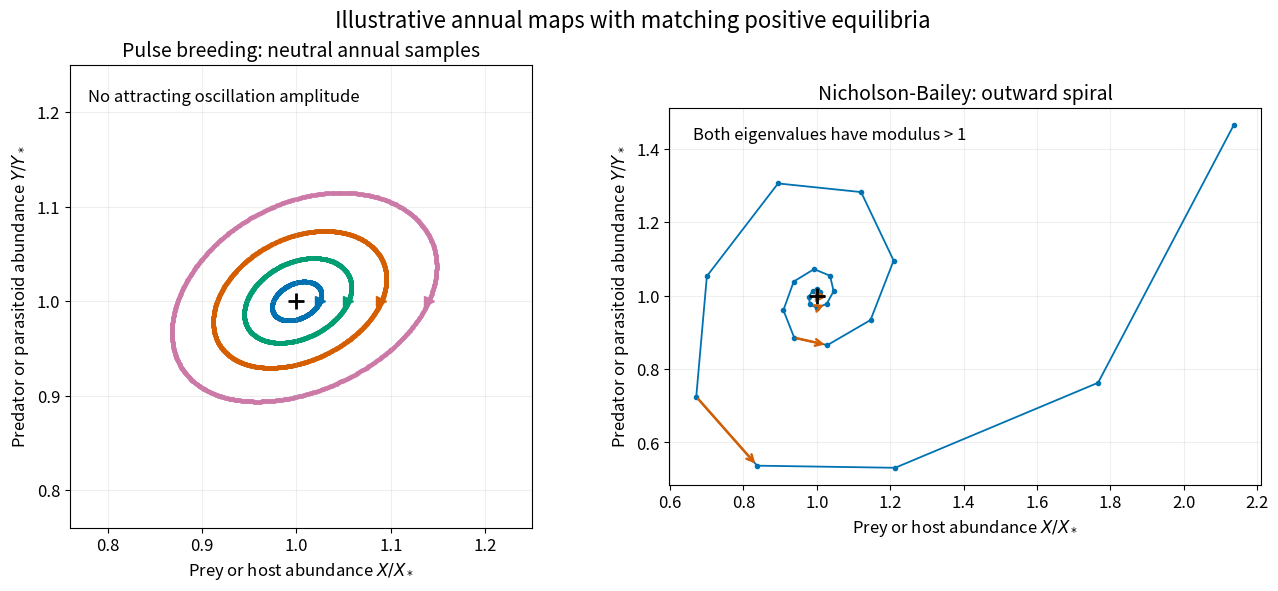

Source code (Python): (Note: this script raises an exception after producing the figure.)
"""Illustrate two annual population maps; write the PNG into the current directory."""

from pathlib import Path

import matplotlib

matplotlib.use("Agg")
import matplotlib.pyplot as plt
import numpy as np


def seasonal_step(x, y, r, survival, attack, birth):
    next_x = r * x * np.exp(-attack * y)
    return next_x, survival * y * (1 + birth * next_x)


def nicholson_bailey_step(x, y, r, attack, conversion):
    surviving_fraction = np.exp(-attack * y)
    return r * x * surviving_fraction, conversion * x * (1 - surviving_fraction)


def trajectory(step, initial, steps):
    points = [initial]
    for _ in range(steps):
        points.append(step(*points[-1]))
    return np.asarray(points)


def main():
    r, survival, attack, birth = np.exp(0.8), 0.5, 0.02, 0.01
    x_star = (1 - survival) / (survival * birth)
    y_star = np.log(r) / attack
    scale = np.array([x_star, y_star])
    conversion = y_star / (x_star * (1 - 1 / r))
    plt.rcParams.update({"font.size": 12, "axes.titlesize": 14})
    fig, axes = plt.subplots(1, 2, figsize=(12.8, 5.8), dpi=100, layout="constrained")
    seasonal = lambda x, y: seasonal_step(x, y, r, survival, attack, birth)
    for offset, color in zip((0.025, 0.055, 0.09, 0.14), ("#0072b2", "#009e73", "#d55e00", "#cc79a7")):
        orbit = trajectory(seasonal, (x_star * (1 + offset), y_star), 1200) / scale
        axes[0].scatter(orbit[:, 0], orbit[:, 1], s=5, color=color, alpha=0.7)
        axes[0].plot(*orbit[0], marker=">", color=color, markersize=7)
    axes[0].set(title="Pulse breeding: neutral annual samples", xlim=(0.76, 1.25), ylim=(0.76, 1.25))
    axes[0].text(0.04, 0.95, "No attracting oscillation amplitude", transform=axes[0].transAxes, va="top")
    nb = lambda x, y: nicholson_bailey_step(x, y, r, attack, conversion)
    orbit = trajectory(nb, (1.01 * x_star, y_star), 24) / scale
    axes[1].plot(orbit[:, 0], orbit[:, 1], "o-", color="#0072b2", markersize=3, linewidth=1.3)
    for n in (6, 13, 20):
        axes[1].annotate("", xy=orbit[n + 1], xytext=orbit[n], arrowprops={"arrowstyle": "->", "color": "#d55e00", "lw": 1.8})
    axes[1].plot(*orbit[0], marker=">", color="#d55e00", markersize=7, label="Initial population")
    axes[1].set(title="Nicholson-Bailey: outward spiral")
    axes[1].text(0.04, 0.95, "Both eigenvalues have modulus > 1", transform=axes[1].transAxes, va="top")
    for axis in axes:
        axis.plot(1, 1, "k+", markersize=11, markeredgewidth=2)
        axis.set(xlabel=r"Prey or host abundance $X/X_*$", ylabel=r"Predator or parasitoid abundance $Y/Y_*$")
        axis.grid(alpha=0.2)
        axis.set_aspect("equal", adjustable="box")
    fig.suptitle("Illustrative annual maps with matching positive equilibria", fontsize=16)
    fig.savefig(Path(__file__).with_suffix(".png").name, facecolor="white", transparent=False)
    plt.close(fig)


if __name__ == "__main__":
    main()
